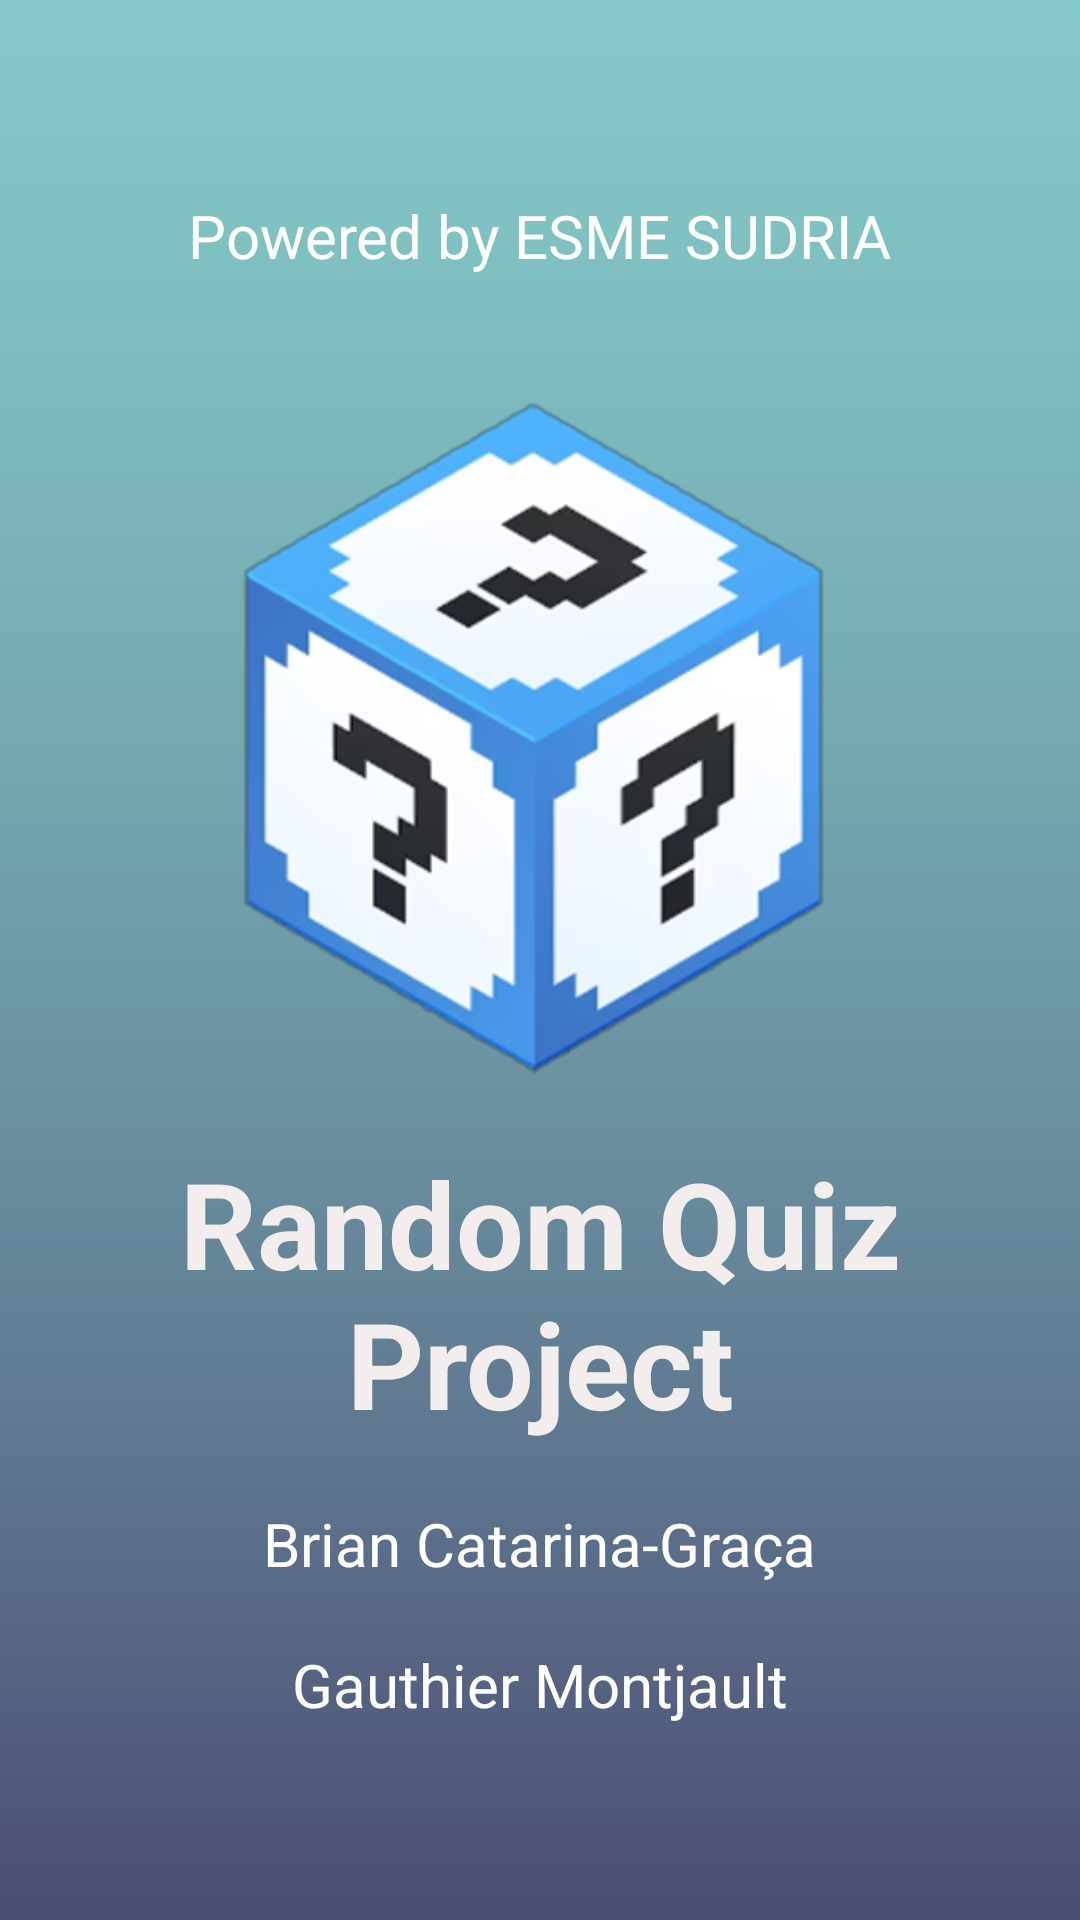

Here is an Android app screen rendered from its layout file. Give the layout XML and the strings, colors and styles it references.
<!-- AndroidManifest.xml: application theme Theme.RandomQuiz -->
<!-- res/layout/activity_start.xml -->
<?xml version="1.0" encoding="utf-8"?>
<LinearLayout
    xmlns:android="http://schemas.android.com/apk/res/android"
    xmlns:tools="http://schemas.android.com/tools"
    android:layout_width="match_parent"
    android:layout_height="match_parent"
    android:gravity="center"
    android:background="@drawable/random_quiz_main_background"
    android:orientation="vertical"
    tools:context=".StoryTelling">

    <TextView
        android:layout_width="wrap_content"
        android:layout_height="wrap_content"
        android:layout_marginBottom="30dp"
        android:padding="10dp"
        android:text="Powered by ESME SUDRIA"
        android:textAlignment="textStart"
        android:textColor="#FFFFFF"
        android:textSize="20sp" />

    <ImageView
        android:id="@+id/imgviewLogo"
        android:layout_width="228dp"
        android:layout_height="229dp"
        android:src="@drawable/logo_randomquiz" />

    <TextView
        android:id="@+id/textviewLogoText"
        android:layout_width="match_parent"
        android:layout_height="wrap_content"
        android:layout_marginTop="20dp"
        android:text="Random Quiz Project"
        android:textAlignment="center"
        android:textColor="#F3EDED"
        android:textSize="40sp"
        android:textStyle="bold" />

    <TextView
        android:layout_width="wrap_content"
        android:layout_height="wrap_content"
        android:layout_marginTop="10dp"
        android:padding="10dp"
        android:text="Brian Catarina-Graça"
        android:textAlignment="textStart"
        android:textColor="#FFFFFF"
        android:textSize="20sp" />

    <TextView
        android:layout_width="wrap_content"
        android:layout_height="wrap_content"
        android:padding="10dp"
        android:text="Gauthier Montjault"
        android:textAlignment="textStart"
        android:textColor="#FFFFFF"
        android:textSize="20sp" />

</LinearLayout>
<!-- resources referenced by this layout -->
<resources>
  <!-- drawable logo_randomquiz: png bitmap (drawable, 77858 bytes) -->
  <!-- drawable random_quiz_main_background: png bitmap (drawable, 1074 bytes) -->
  <style name="Theme.RandomQuiz" parent="Theme.AppCompat.Light.DarkActionBar">
          <item name="colorPrimary">@color/purple_500</item>
          
          
      </style>
  <color name="purple_500">#FF6200EE</color>
</resources>
